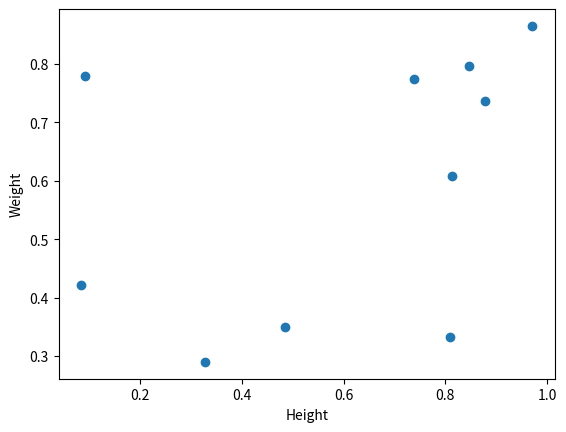

Generate this figure with matplotlib:
import matplotlib.pyplot as plt
import numpy as np
import pandas as pd
import matplotlib.animation as animation

from random import shuffle
origins = ['China', 'Brazil', 'India', 'USA', 'Canada', 'UK', 'Germany', 'Iraq', 'Chile', 'Mexico']

shuffle(origins)

df = pd.DataFrame({'height': np.random.rand(10),
                   'weight': np.random.rand(10),
                   'origin': origins})

print(df)

plt.figure()
# picker=5 means the mouse doesn't have to click directly on an event, but can be up to 5 pixels away
plt.scatter(df['height'], df['weight'], picker=5)
plt.gca().set_ylabel('Weight')
plt.gca().set_xlabel('Height')

def onpick(event):
    origin = df.iloc[event.ind[0]]['origin']
    plt.gca().set_title('Selected item came from {}'.format(origin))

# tell mpl_connect we want to pass a 'pick_event' into onpick when the event is detected
plt.gcf().canvas.mpl_connect('pick_event', onpick)

plt.show()
